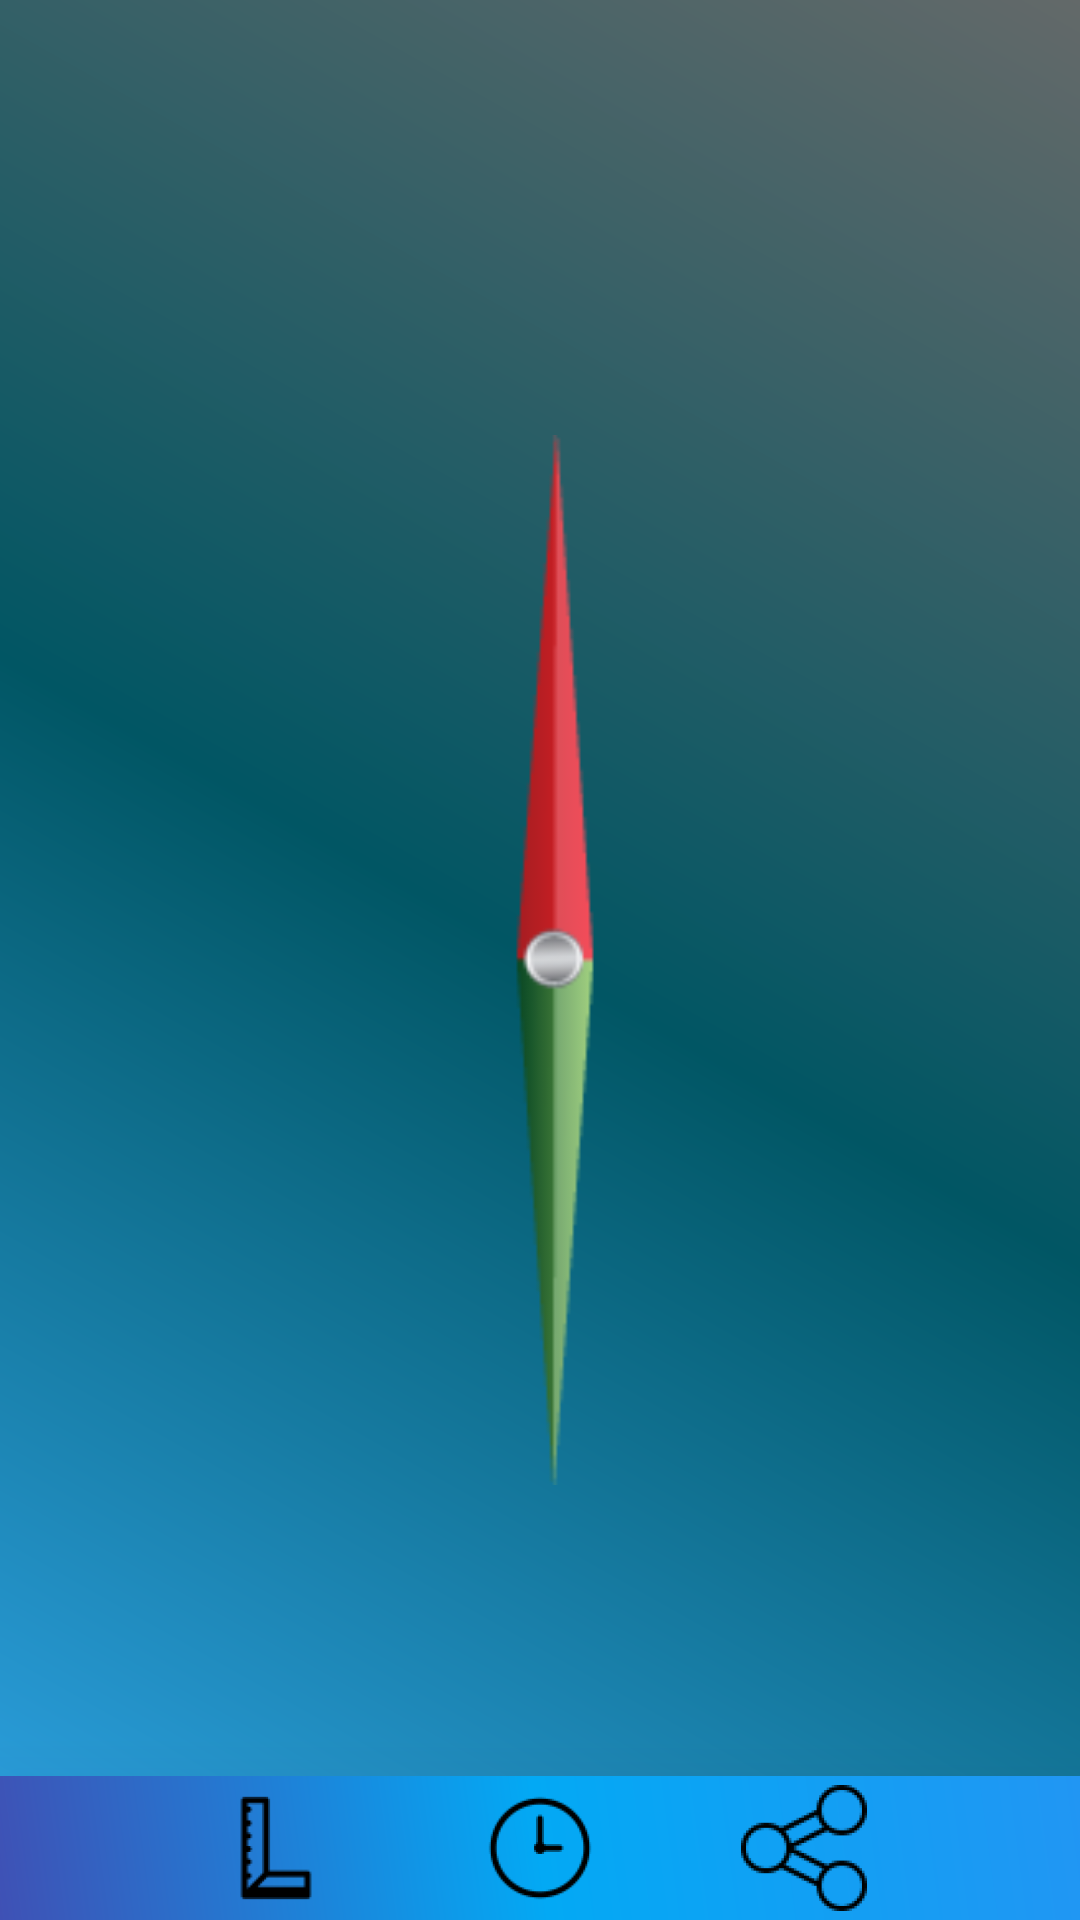

The Android layout XML behind this screen, and the referenced resources:
<!-- AndroidManifest.xml: activity theme AppTheme.NoActionBar -->
<!-- res/layout/activity_main.xml -->
<?xml version="1.0" encoding="utf-8"?>
<RelativeLayout xmlns:android="http://schemas.android.com/apk/res/android"
    android:layout_width="match_parent"
    android:layout_height="match_parent"
    android:background="@drawable/gradient_layout" >

    <RelativeLayout
        android:layout_width="match_parent"
        android:layout_height="wrap_content">
        <TextView
            android:id="@+id/tvHeading"
            android:layout_width="wrap_content"
            android:layout_height="wrap_content"
            android:layout_centerHorizontal="true"
            android:layout_marginTop="20dp"
            android:textSize="40dp"
            android:textColor="@color/white"
            android:textStyle="bold"/>
        <TextView
            android:layout_width="wrap_content"
            android:layout_height="wrap_content"
            android:id="@+id/direction"
            android:text=""
            android:layout_below="@+id/tvHeading"
            android:layout_centerInParent="true"
            android:textSize="34dp"/>
    </RelativeLayout>


    <ImageView
        android:id="@+id/imageViewCompass"
        android:layout_width="match_parent"
        android:layout_height="match_parent"
        android:layout_centerHorizontal="true"
        android:src="@drawable/compass" />


    <RelativeLayout
       android:gravity="bottom|center"
        android:layout_width="match_parent"
        android:layout_height="fill_parent">
        <LinearLayout
            android:layout_width="match_parent"
            android:layout_height="wrap_content"
            android:orientation="vertical"
            android:gravity="center">
            <TextView
                android:id="@+id/city"
                android:layout_width="wrap_content"
                android:layout_height="wrap_content"
                android:gravity="center"
                android:textSize="26dp"
                android:textStyle="bold"
                android:textColor="@color/white"/>
            <TextView

                android:id="@+id/province"
                android:layout_width="wrap_content"
                android:layout_height="wrap_content"
                android:gravity="center"
                android:textSize="26dp"
                android:textStyle="bold"
                android:textColor="@color/white"/>
            <TextView
                android:id="@+id/location_result"
                android:layout_width="wrap_content"
                android:layout_height="wrap_content"
                android:gravity="center"
                android:textSize="18dp"
                android:textColor="@color/white"/>

            <LinearLayout
                android:layout_width="match_parent"
                android:layout_height="wrap_content"
                android:gravity="center"
                android:background="@drawable/navigationbar_gradient"
                android:elevation="40dp">


                <ImageView
                    android:id="@+id/level"
                    android:layout_marginLeft="20dp"
                    android:layout_marginRight="20dp"
                    android:layout_width="wrap_content"
                    android:layout_height="wrap_content"
                    android:src="@mipmap/ic_level_2" />

                <ImageView
                    android:id="@+id/clock"
                    android:layout_marginLeft="20dp"
                    android:layout_marginRight="20dp"
                    android:layout_width="wrap_content"
                    android:layout_height="wrap_content"
                    android:src="@mipmap/ic_clock_2" />


                <ImageView
                    android:id="@+id/share"
                    android:layout_marginLeft="20dp"
                    android:layout_marginRight="20dp"
                    android:layout_width="wrap_content"
                    android:layout_height="wrap_content"
                    android:src="@mipmap/ic_share_2" />

                
                    
                    
                    
                    
                    
                    

            </LinearLayout>
        </LinearLayout>

    </RelativeLayout>


    <FrameLayout
        android:layout_width="match_parent"
        android:layout_height="match_parent">
        <ImageView
            android:layout_width="match_parent"
            android:layout_height="match_parent"
            android:layout_centerHorizontal="true"
            android:src="@drawable/arrow"
            android:layout_marginLeft="10dp"/>
    </FrameLayout>

</RelativeLayout>
<!-- resources referenced by this layout -->
<resources>
  <color name="white">#FFFFFF</color>
  <!-- drawable arrow: png bitmap (drawable, 7865 bytes) -->
  <!-- drawable gradient_layout (drawable) -->
  <?xml version="1.0" encoding="utf-8"?>
  <shape xmlns:android="http://schemas.android.com/apk/res/android">
      <solid android:color="#3f5063" />
  
      <gradient
          android:startColor="#2ea4e7"
          android:centerColor="#015664"
          android:endColor="#636969"
          android:angle="45">
      </gradient>
  
  </shape>
  <!-- drawable navigationbar_gradient (drawable) -->
  <?xml version="1.0" encoding="utf-8"?>
  <shape xmlns:android="http://schemas.android.com/apk/res/android">
      <solid android:color="#3f5063" />
  
      <gradient
          android:startColor="#3F51B5"
          android:centerColor="#03A9F4"
          android:endColor="#2196F3"
          android:angle="45">
      </gradient>
  
  </shape>
  <!-- mipmap ic_clock_2: png bitmap (mipmap-hdpi, 1519 bytes) -->
  <!-- mipmap ic_level_2: png bitmap (mipmap-hdpi, 720 bytes) -->
  <!-- mipmap ic_settings_2: png bitmap (mipmap-hdpi, 2255 bytes) -->
  <!-- mipmap ic_share_2: png bitmap (mipmap-hdpi, 2181 bytes) -->
  <style name="AppTheme.NoActionBar">
          <item name="windowActionBar">false</item>
          <item name="windowNoTitle">true</item>
      </style>
</resources>
